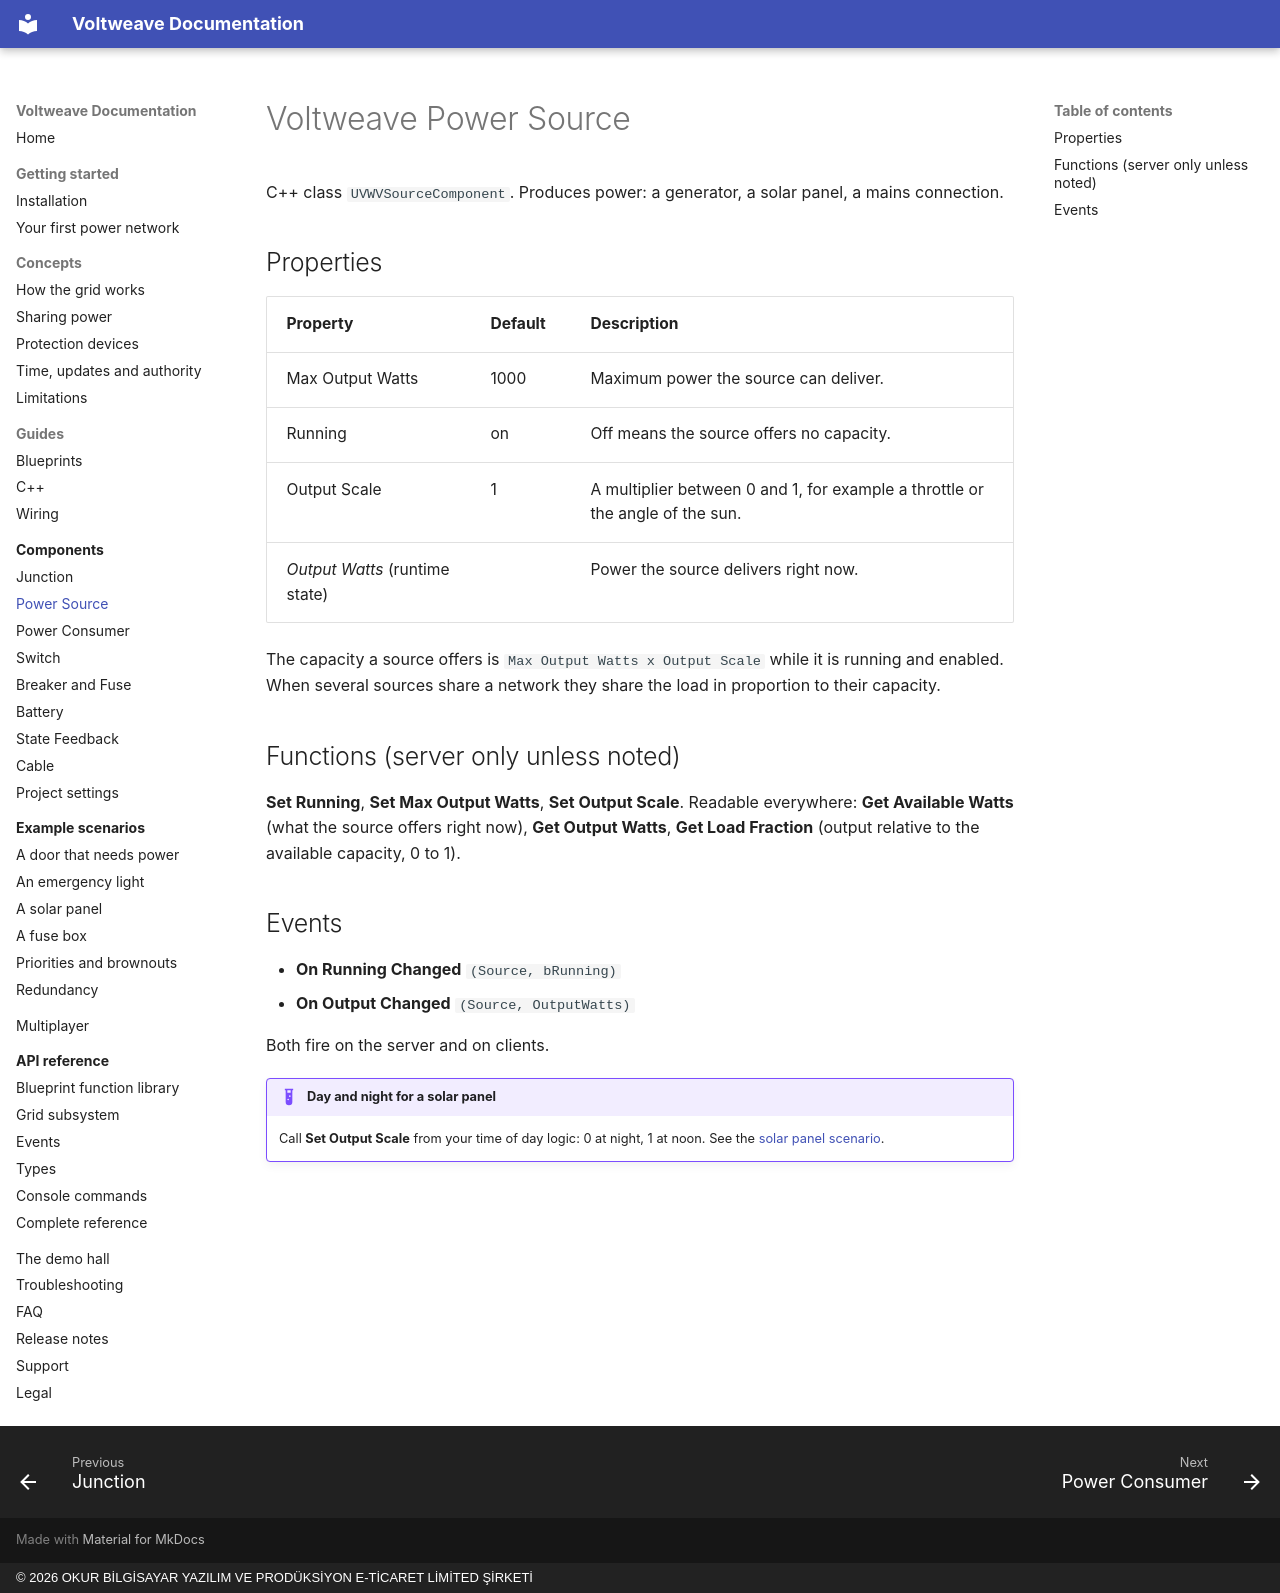

repository: OkurStudio/voltweave-docs · page: components/source/index.html · generator: mkdocs · copyright: © 2026 OKUR BİLGİSAYAR YAZILIM VE PRODÜKSİYON E-TİCARET LİMİTED ŞİRKETİ

# Voltweave Power Source

C++ class `UVWVSourceComponent`. Produces power: a generator, a solar panel, a mains connection.

## Properties

| Property | Default | Description |
|---|---|---|
| Max Output Watts | 1000 | Maximum power the source can deliver. |
| Running | on | Off means the source offers no capacity. |
| Output Scale | 1 | A multiplier between 0 and 1, for example a throttle or the angle of the sun. |
| *Output Watts* (runtime state) | | Power the source delivers right now. |

The capacity a source offers is `Max Output Watts x Output Scale` while it is running and enabled. When several sources share a network they share the load in proportion to their capacity.

## Functions (server only unless noted)

**Set Running**, **Set Max Output Watts**, **Set Output Scale**. Readable everywhere: **Get Available Watts** (what the source offers right now), **Get Output Watts**, **Get Load Fraction** (output relative to the available capacity, 0 to 1).

## Events

* **On Running Changed** `(Source, bRunning)`
* **On Output Changed** `(Source, OutputWatts)`

Both fire on the server and on clients.

!!! example "Day and night for a solar panel"
    Call **Set Output Scale** from your time of day logic: 0 at night, 1 at noon. See the [solar panel scenario](../scenarios/solar-panel.md).
